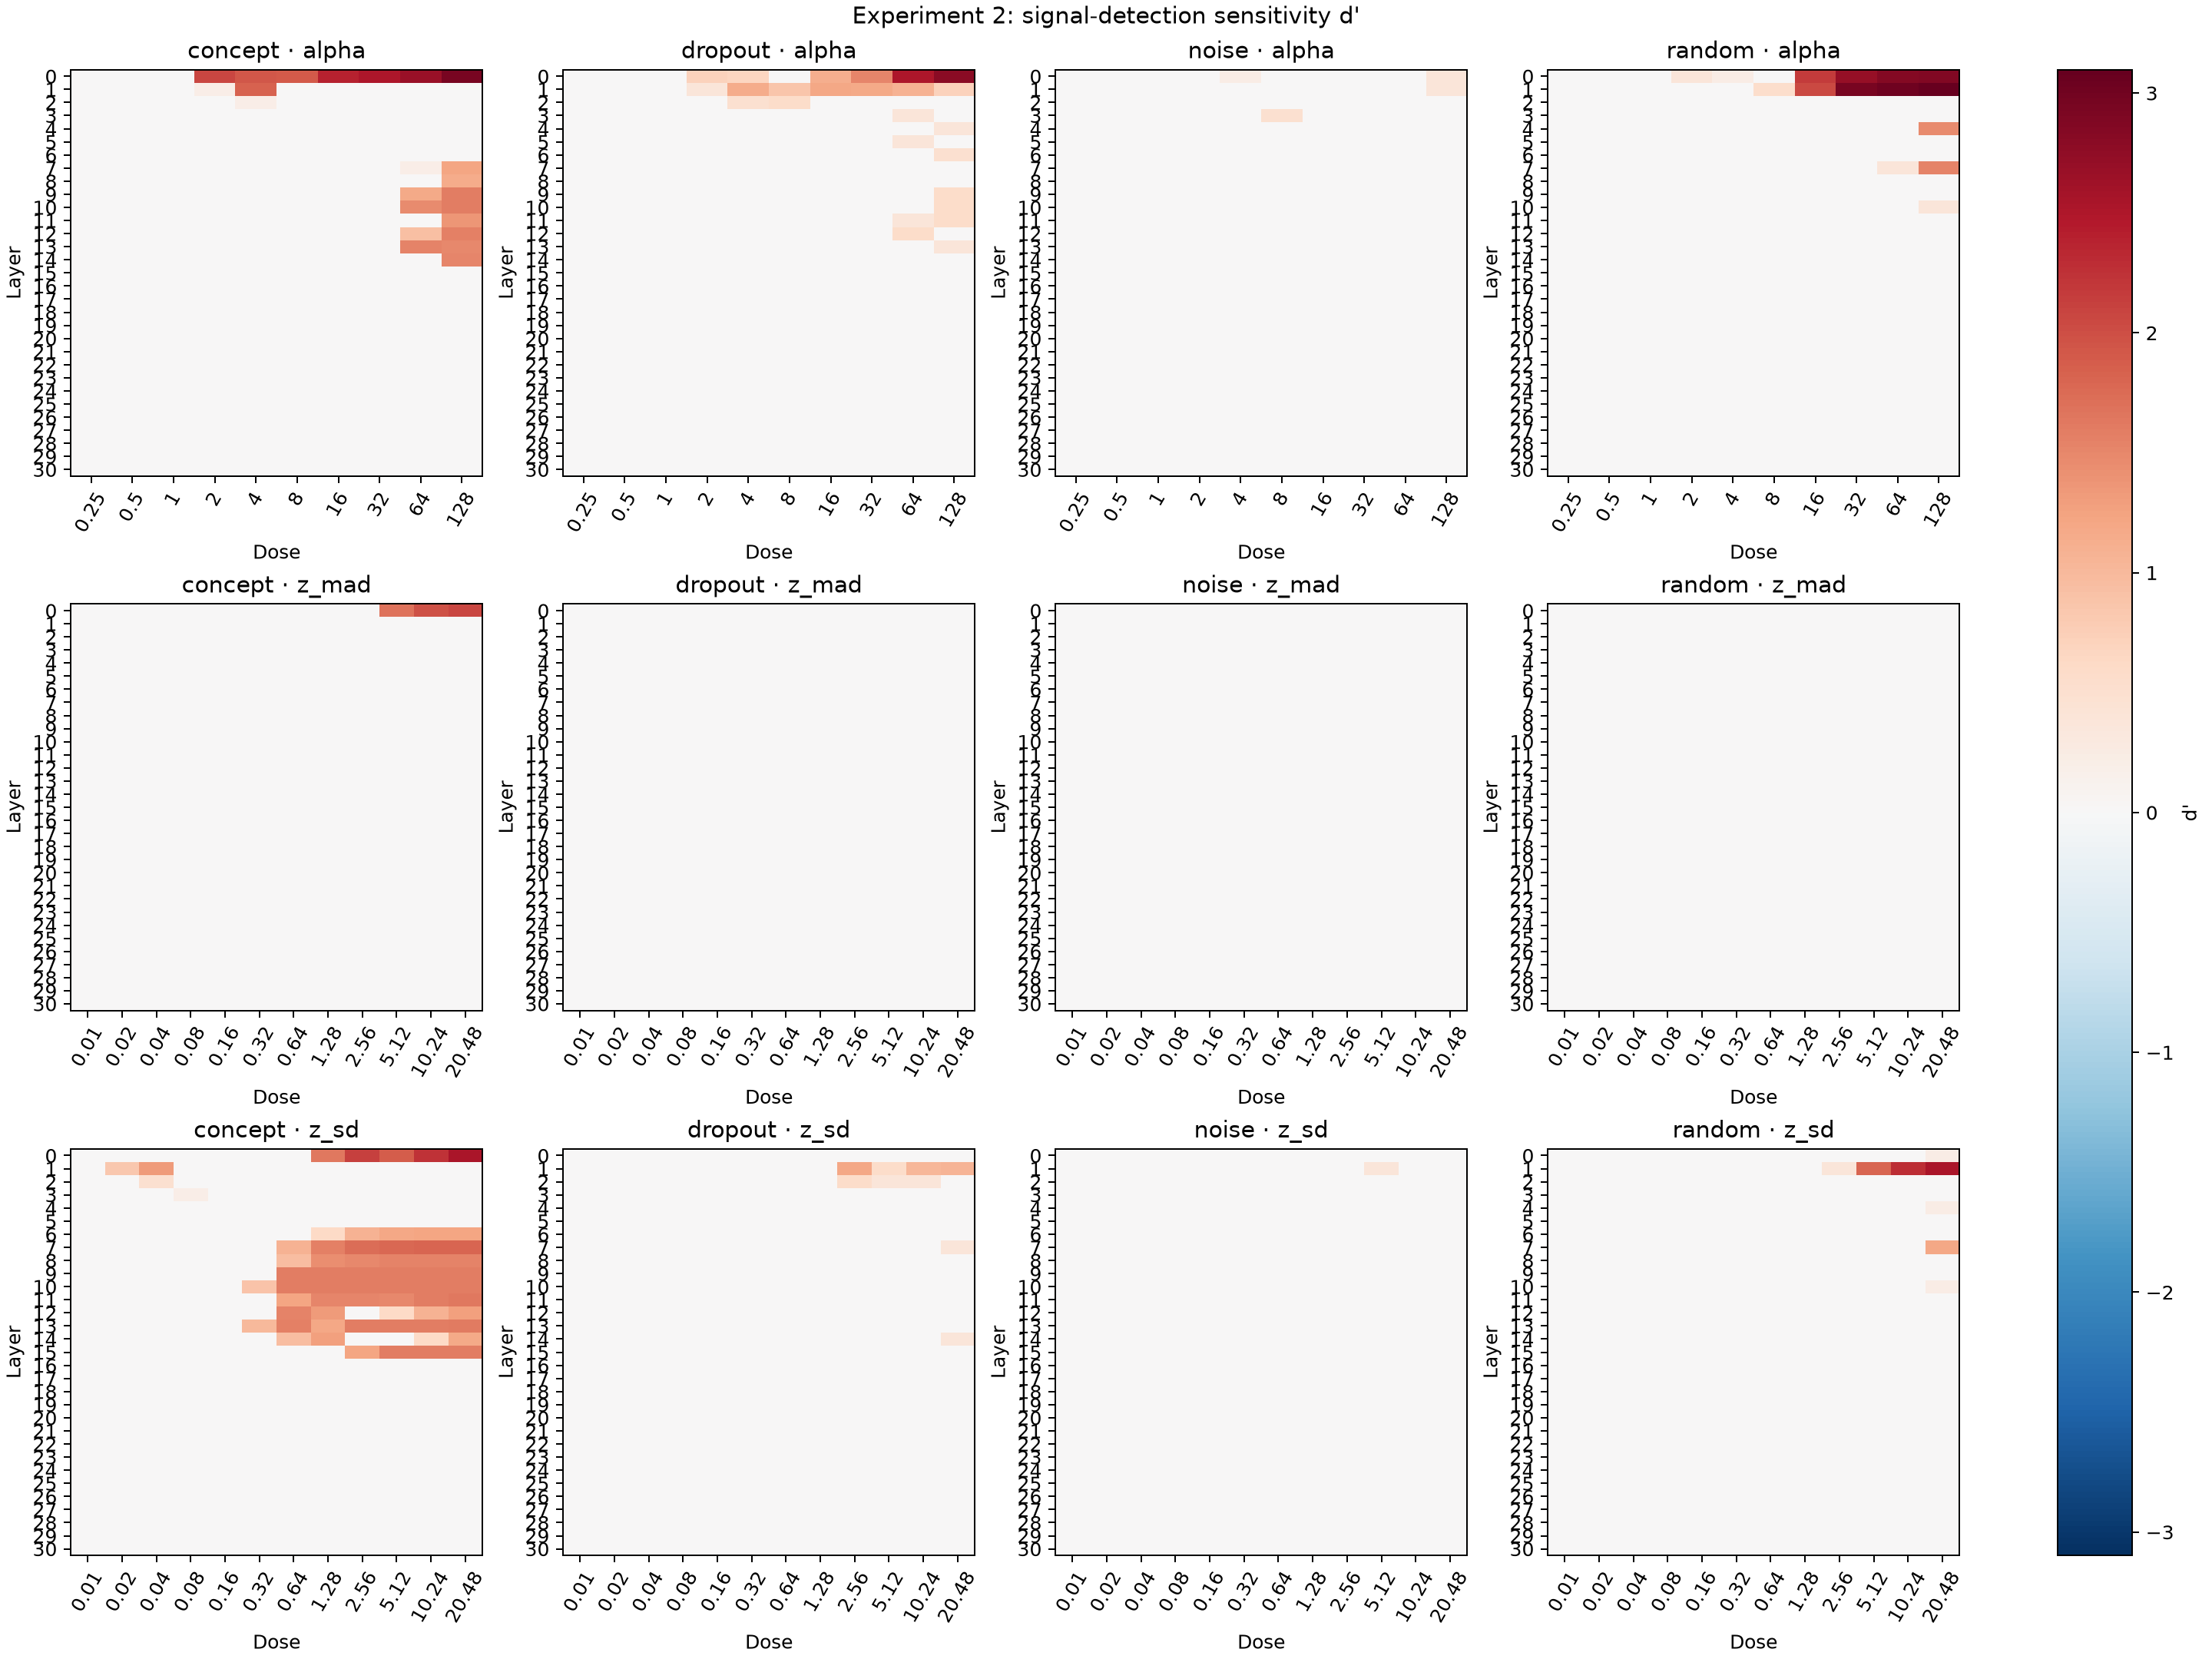

Source data for this figure (header and first rows):
layer, family, matching, dose, d_prime, criterion, hit_rate, false_alarm_rate
0, concept, alpha, 0.25, 0.0, 3.228, 0.0, 0.0
0, concept, alpha, 0.5, 0.0, 3.228, 0.0, 0.0
0, concept, alpha, 1.0, 0.0, 3.228, 0.0, 0.0
0, concept, alpha, 2.0, 2.076, 2.189, 0.1244, 0.0
0, concept, alpha, 4.0, 1.924, 2.266, 0.09563, 0.0
0, concept, alpha, 8.0, 1.89, 2.283, 0.09, 0.0
0, concept, alpha, 16.0, 2.378, 2.038, 0.1975, 0.0
0, concept, alpha, 32.0, 2.516, 1.969, 0.2381, 0.0
0, concept, alpha, 64.0, 2.666, 1.895, 0.2869, 0.0
0, concept, alpha, 128.0, 2.944, 1.756, 0.3881, 0.0
0, concept, z_mad, 0.01, 0.0, 3.228, 0.0, 0.0
0, concept, z_mad, 0.02, 0.0, 3.228, 0.0, 0.0
0, concept, z_mad, 0.04, 0.0, 3.228, 0.0, 0.0
0, concept, z_mad, 0.08, 0.0, 3.228, 0.0, 0.0
0, concept, z_mad, 0.16, 0.0, 3.228, 0.0, 0.0
0, concept, z_mad, 0.32, 0.0, 3.228, 0.0, 0.0
0, concept, z_mad, 0.64, 0.0, 3.228, 0.0, 0.0
0, concept, z_mad, 1.28, 0.0, 3.228, 0.0, 0.0
0, concept, z_mad, 2.56, 0.0, 3.228, 0.0, 0.0
0, concept, z_mad, 5.12, 1.688, 2.384, 0.06125, 0.0
0, concept, z_mad, 10.24, 1.973, 2.241, 0.1044, 0.0
0, concept, z_mad, 20.48, 2.067, 2.194, 0.1225, 0.0
0, concept, z_sd, 0.01, 0.0, 3.228, 0.0, 0.0
0, concept, z_sd, 0.02, 0.0, 3.228, 0.0, 0.0
0, concept, z_sd, 0.04, 0.0, 3.228, 0.0, 0.0
0, concept, z_sd, 0.08, 0.0, 3.228, 0.0, 0.0
0, concept, z_sd, 0.16, 0.0, 3.228, 0.0, 0.0
0, concept, z_sd, 0.32, 0.0, 3.228, 0.0, 0.0
0, concept, z_sd, 0.64, 0.0, 3.228, 0.0, 0.0
0, concept, z_sd, 1.28, 1.629, 2.413, 0.05437, 0.0
0, concept, z_sd, 2.56, 2.109, 2.173, 0.1313, 0.0
0, concept, z_sd, 5.12, 1.878, 2.288, 0.08812, 0.0
0, concept, z_sd, 10.24, 2.248, 2.104, 0.1631, 0.0
0, concept, z_sd, 20.48, 2.536, 1.959, 0.2444, 0.0
0, dropout, alpha, 0.25, 0.0, 2.736, 0.0, 0.0
0, dropout, alpha, 0.5, 0.0, 2.736, 0.0, 0.0
0, dropout, alpha, 1.0, 0.0, 2.736, 0.0, 0.0
0, dropout, alpha, 2.0, 0.7173, 2.378, 0.01875, 0.0
0, dropout, alpha, 4.0, 0.6536, 2.41, 0.01562, 0.0
0, dropout, alpha, 8.0, 0.0, 2.736, 0.0, 0.0
0, dropout, alpha, 16.0, 1.118, 2.177, 0.05, 0.0
0, dropout, alpha, 32.0, 1.519, 1.977, 0.1094, 0.0
0, dropout, alpha, 64.0, 2.509, 1.482, 0.4094, 0.0
0, dropout, alpha, 128.0, 2.783, 1.345, 0.5188, 0.0
0, dropout, z_mad, 0.01, 0.0, 2.736, 0.0, 0.0
0, dropout, z_mad, 0.02, 0.0, 2.736, 0.0, 0.0
0, dropout, z_mad, 0.04, 0.0, 2.736, 0.0, 0.0
0, dropout, z_mad, 0.08, 0.0, 2.736, 0.0, 0.0
0, dropout, z_mad, 0.16, 0.0, 2.736, 0.0, 0.0
0, dropout, z_mad, 0.32, 0.0, 2.736, 0.0, 0.0
0, dropout, z_mad, 0.64, 0.0, 2.736, 0.0, 0.0
0, dropout, z_mad, 1.28, 0.0, 2.736, 0.0, 0.0
0, dropout, z_mad, 2.56, 0.0, 2.736, 0.0, 0.0
0, dropout, z_mad, 5.12, 0.0, 2.736, 0.0, 0.0
0, dropout, z_mad, 10.24, 0.0, 2.736, 0.0, 0.0
0, dropout, z_mad, 20.48, 0.0, 2.736, 0.0, 0.0
0, dropout, z_sd, 0.01, 0.0, 2.736, 0.0, 0.0
0, dropout, z_sd, 0.02, 0.0, 2.736, 0.0, 0.0
0, dropout, z_sd, 0.04, 0.0, 2.736, 0.0, 0.0
0, dropout, z_sd, 0.08, 0.0, 2.736, 0.0, 0.0
... 4,156 more rows
